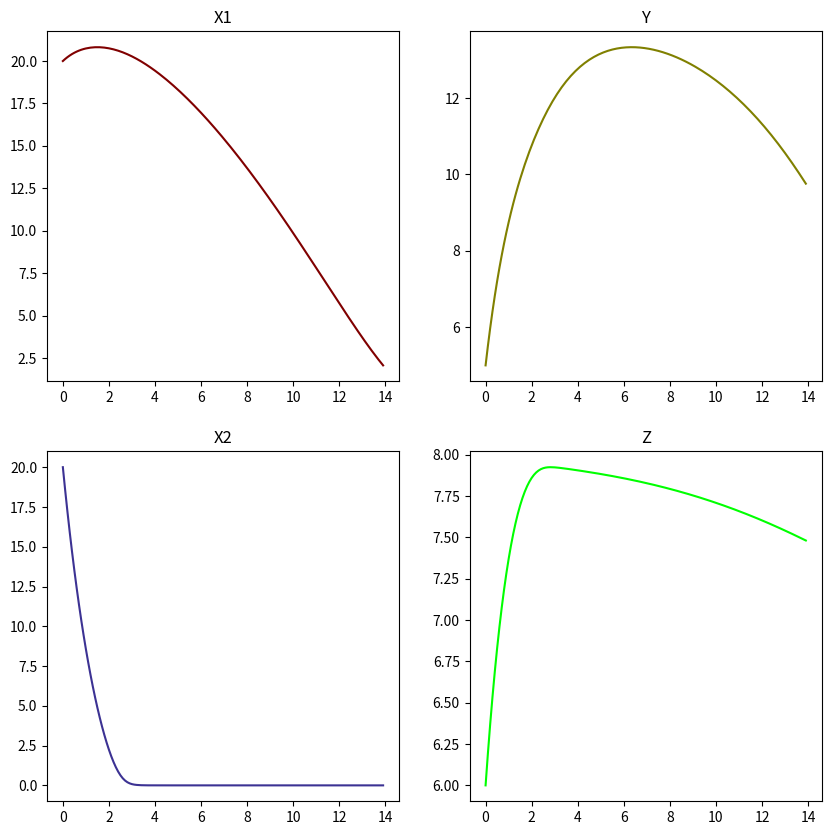
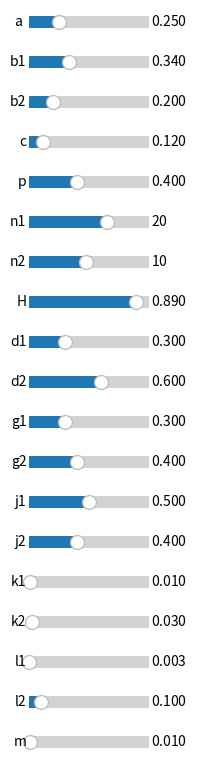

The matplotlib source for these figures, in order:
import matplotlib.pyplot as plt
import numpy as np
from scipy.integrate import odeint
from matplotlib.widgets import Slider, Button, RadioButtons

a = 0.25  # predator adult mortality rate
range_a = [0.001, 1]

b1 = 0.34  # Predator consumption rate of aphid
range_b1 = [.001, 1]

b2 = 0.20  # Predator consumption rate of weevil
range_b2 = [.001, 1]

c = 0.12  # Predator population gain
range_c = [.001, 1]

d1 = .3  # Aphid mortality rate
range_d1 = [.001, 1]

d2 = .6  # Weevil mortality rate
range_d2 = [.001, 1]

g1 = .3  # mortality rate of aphid by predator(wasp)
range_g1 = [.001, 1]

g2 = .4  # mortality rate of weevil by predator(wasp)
range_g2 = [.001, 1]

j1 = .5  # population gain of aphids
range_j1 = [.001, 1]

j2 = .4  # population gain of weevils
range_j2 = [.001, 1]

k1 = .01  # benefit to aphids from alfalfa
range_k1 = [.001, 1]

k2 = .03  # benefit to weevils from alfalfa
range_k2 = [.001, 1]

l1 = .003  # aphid consumption rate of alfalfa
range_l1 = [.001, 1]

l2 = .1  # weevil consumption rate of alfalfa
range_l2 = [.001, 1]

H = .89  # diversity index
range_H = [.001, 1]

m = .01  # recovery coefficient of alfalfa
range_m = [.001, 1]

n1 = 20  # carrying capacity aphid
range_n1 = [1, 30]

n2 = 10  # carrying capacity weevil
range_n2 = [1, 20]

p = .40  # ratio of weevils killed by cut
range_p = [.001, 1]

ke = .1635  # constant


def prey_gain(h):
    return np.e ** (-ke * h)


# System where v is vector of x1, y, x2, z and t is time
def system(v, t):
    X1, X2, Y, Z = v
    # dx1/dt yellow graph
    dX1 = (-d1 * X1) - ((g1 * Y) * (X1 / (1 + X1))) + (prey_gain(H) * j1 * X1) + (k1 * (X1 / (1 + X1)) * Z)

    # dx2/dt red graph
    dX2 = (-d2 * X2) - ((g2 * Y) * (X2 / (1 + X2))) + (prey_gain(H) * j2 * X2) + (k2 * (X2 / (1 + X2)) * Z) - (p * X2)

    # dy/dt cyan graph
    dY = (-a * Y) + ((b1 * X1) * (Y / (1 + Y)) * (1 - (Y / n1))) + ((b2 * X2) * (Y / (1 + Y)) * (1 - (Y / n2))) + (c * Y)

    # dz/dt green graph
    dZ = (l1 * X1) + (l2 * X2) - (m * Z)


    return [dX1, dX2, dY, dZ]


fig, axs = plt.subplots(2, 2, figsize=(10, 10))

t = np.arange(0, 14, .1)
init = [20, 20, 5, 6]  # [x1,x2, y, t]
state = odeint(system, init, t)

axs[0, 0].plot(t, state[:, 0], color='#800000')
axs[0, 0].set_title("X1")

axs[1, 0].plot(t, state[:, 1], color='#3c3293')
axs[1, 0].set_title("X2")

axs[0, 1].plot(t, state[:, 2], color='#808000')
axs[0, 1].set_title("Y")

axs[1, 1].plot(t, state[:, 3], color='#00FF00')
axs[1, 1].set_title("Z")

plt.figure(figsize=(2, 8))

axcolor = 'lightgoldenrodyellow'

# LEFT - BOTTOM - LENGTH - HEIGHT
ax_a = plt.axes([0.15, 0.95, 0.6, 0.03], facecolor=axcolor)
ax_b1 = plt.axes([0.15, 0.9, 0.6, 0.03], facecolor=axcolor)
ax_b2 = plt.axes([0.15, 0.85, 0.6, 0.03], facecolor=axcolor)
ax_c = plt.axes([0.15, 0.80, 0.6, 0.03], facecolor=axcolor)
ax_p = plt.axes([0.15, 0.75, 0.6, 0.03], facecolor=axcolor)
ax_n1 = plt.axes([0.15, 0.70, 0.6, 0.03], facecolor=axcolor)
ax_n2 = plt.axes([.15, 0.65, 0.6, 0.03], facecolor=axcolor)
ax_H = plt.axes([0.15, 0.6, 0.6, 0.03], facecolor=axcolor)
ax_d1 = plt.axes([0.15, 0.55, 0.6, 0.03], facecolor=axcolor)
ax_d2 = plt.axes([0.15, 0.5, 0.6, 0.03], facecolor=axcolor)
ax_g1 = plt.axes([0.15, 0.45, 0.6, 0.03], facecolor=axcolor)
ax_g2 = plt.axes([0.15, 0.4, 0.6, 0.03], facecolor=axcolor)
ax_j1 = plt.axes([0.15, 0.35, 0.6, 0.03], facecolor=axcolor)
ax_j2 = plt.axes([0.15, 0.3, 0.6, 0.03], facecolor=axcolor)
ax_k1 = plt.axes([0.15, 0.25, 0.6, 0.03], facecolor=axcolor)
ax_k2 = plt.axes([0.15, 0.2, 0.6, 0.03], facecolor=axcolor)
ax_l1 = plt.axes([0.15, 0.15, 0.6, 0.03], facecolor=axcolor)
ax_l2 = plt.axes([0.15, 0.10, 0.6, 0.03], facecolor=axcolor)
ax_m = plt.axes([0.15, 0.05, 0.6, 0.03], facecolor=axcolor)

slider_a = Slider(ax_a, 'a ', range_a[0], range_a[1], valinit=a)
slider_b1 = Slider(ax_b1, 'b1', range_b1[0], range_b1[1], valinit=b1)
slider_b2 = Slider(ax_b2, 'b2', range_b2[0], range_b2[1], valinit=b2)
slider_c = Slider(ax_c, 'c', range_c[0], range_c[1], valinit=c)
slider_p = Slider(ax_p, 'p', range_p[0], range_p[1], valinit=p)
slider_n1 = Slider(ax_n1, 'n1', range_n1[0], range_n1[1], valinit=n1)
slider_n2 = Slider(ax_n2, 'n2', range_n2[0], range_n2[1], valinit=n2)
slider_H = Slider(ax_H, 'H', range_H[0], range_H[1], valinit=H)
slider_d1 = Slider(ax_d1, 'd1', range_d1[0], range_d1[1], valinit=d1)
slider_d2 = Slider(ax_d2, 'd2', range_d2[0], range_d2[1], valinit=d2)
slider_g1 = Slider(ax_g1, 'g1', range_g1[0], range_g1[1], valinit=g1)
slider_g2 = Slider(ax_g2, 'g2', range_g2[0], range_g2[1], valinit=g2)
slider_j1 = Slider(ax_j1, 'j1', range_j1[0], range_j1[1], valinit=j1)
slider_j2 = Slider(ax_j2, 'j2', range_j2[0], range_j2[1], valinit=j2)
slider_k1 = Slider(ax_k1, 'k1', range_k1[0], range_k1[1], valinit=k1)
slider_k2 = Slider(ax_k2, 'k2', range_k2[0], range_k2[1], valinit=k2)
slider_l1 = Slider(ax_l1, 'l1', range_l1[0], range_l1[1], valinit=l1)
slider_l2 = Slider(ax_l2, 'l2', range_l2[0], range_l2[1], valinit=l2)
slider_m = Slider(ax_m, 'm', range_m[0], range_m[1], valinit=m)


def update(val):
    global a
    a = slider_a.val
    global b1
    b1 = slider_b1.val
    global b2
    b2 = slider_b2.val
    global c
    c = slider_c.val
    global p
    p = slider_p.val
    global n1
    n1 = slider_n1.val
    global n2
    n2 = slider_n2.val
    global d1
    d1 = slider_d1.val
    global d2
    d2 = slider_d2.val
    global g1
    g1 = slider_g1.val
    global g2
    g2 = slider_g2.val
    global H
    H = slider_H.val
    global j1
    j1 = slider_j1.val
    global j2
    j2 = slider_j2.val
    global k1
    k1 = slider_k1.val
    global k2
    k2 = slider_k2.val
    global l1
    l1 = slider_l1.val
    global l2
    l2 = slider_l2.val
    global m
    m = slider_m.val

    state = odeint(system, init, t)

    axs[0, 0].cla()
    axs[0, 0].plot(t, state[:, 0], color='#800000')
    axs[0, 0].set_title("X1")

    axs[1, 0].cla()
    axs[1, 0].plot(t, state[:, 1], color='#3c3293')
    axs[1, 0].set_title("X2")

    axs[0, 1].cla()
    axs[0, 1].plot(t, state[:, 2], color='#808000')
    axs[0, 1].set_title("Y")

    axs[1, 1].cla()
    axs[1, 1].plot(t, state[:, 3], color='#00FF00')
    axs[1, 1].set_title("Z")

    fig.canvas.draw()


slider_a.on_changed(update)
slider_b1.on_changed(update)
slider_b2.on_changed(update)
slider_c.on_changed(update)
slider_p.on_changed(update)
slider_n1.on_changed(update)
slider_n2.on_changed(update)
slider_d1.on_changed(update)
slider_d2.on_changed(update)
slider_H.on_changed(update)
slider_g1.on_changed(update)
slider_g2.on_changed(update)
slider_j1.on_changed(update)
slider_j2.on_changed(update)
slider_k1.on_changed(update)
slider_k2.on_changed(update)
slider_l1.on_changed(update)
slider_l2.on_changed(update)
slider_m.on_changed(update)

plt.show()
